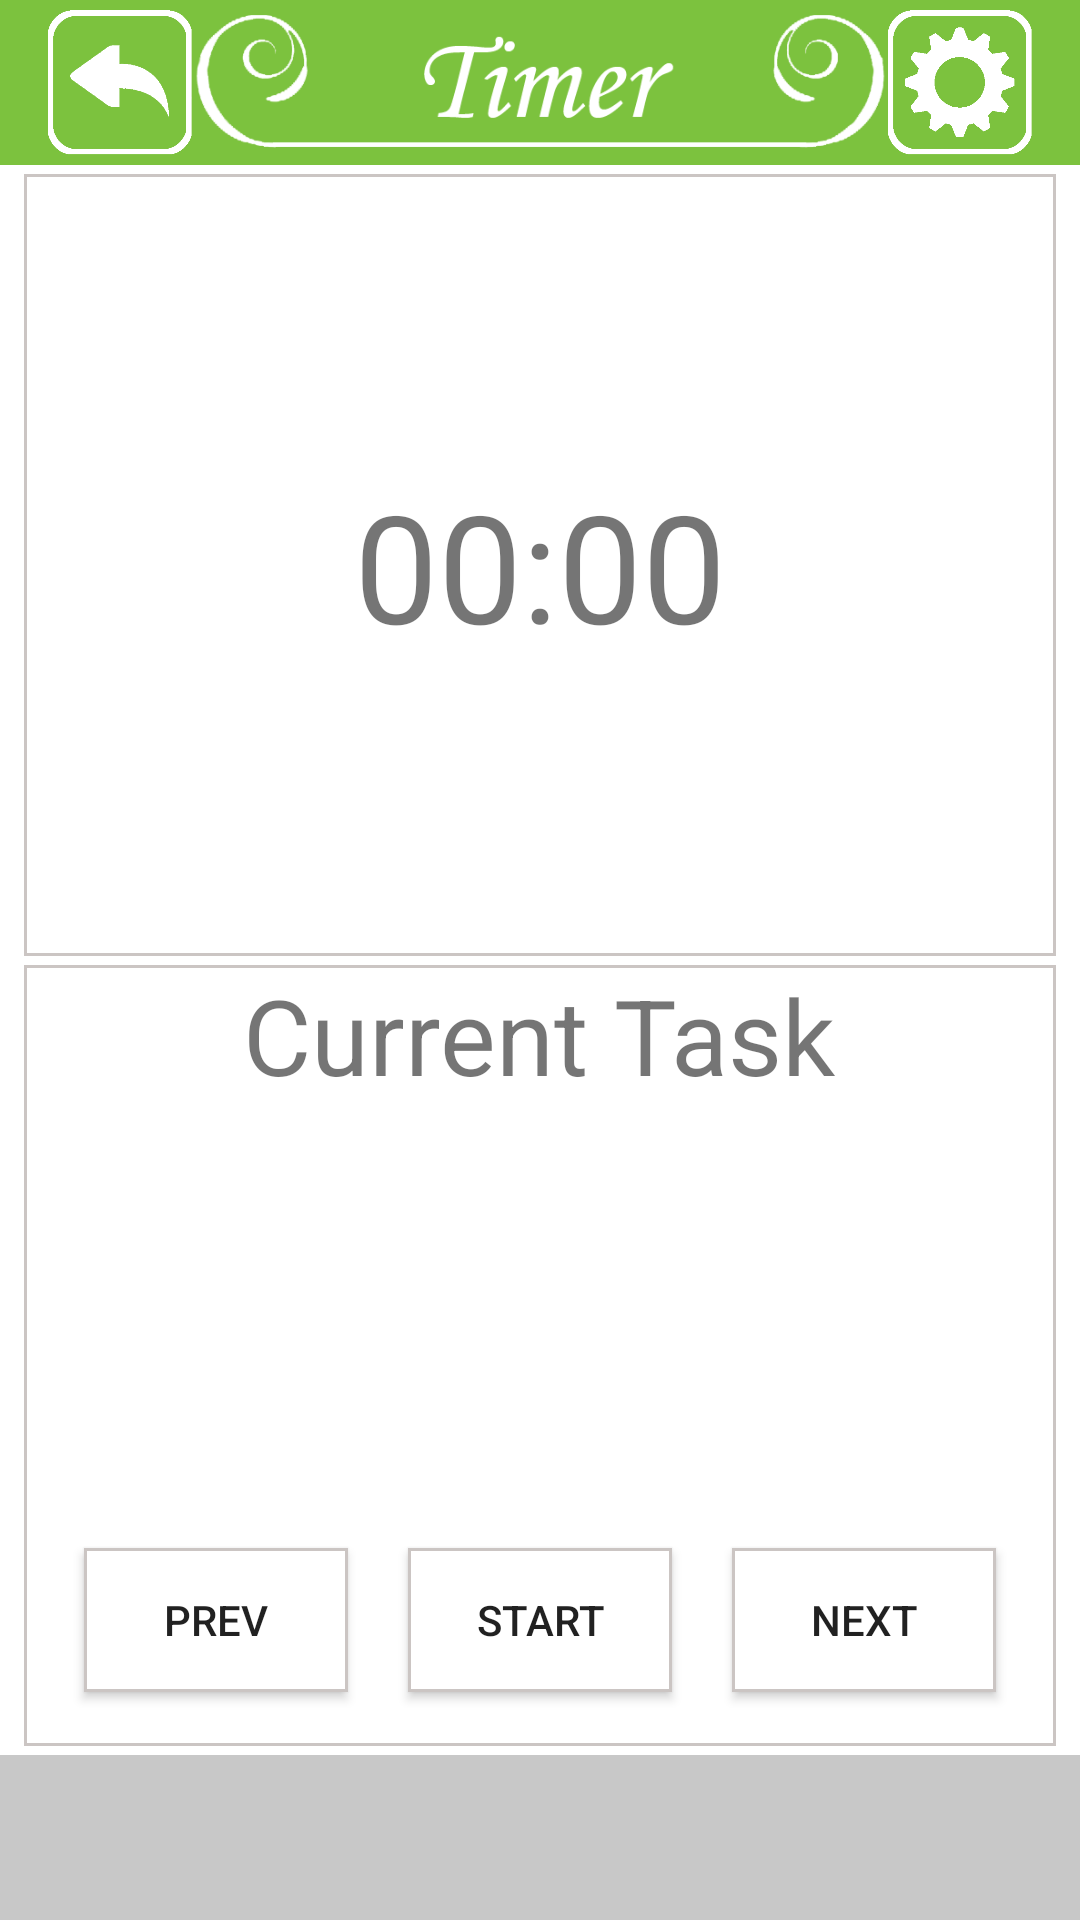

Here is an Android app screen rendered from its layout file. Give the layout XML and the strings, colors and styles it references.
<!-- AndroidManifest.xml: application theme AppTheme -->
<!-- res/layout/activity_timer.xml -->
<?xml version="1.0" encoding="utf-8"?>

<android.support.constraint.ConstraintLayout xmlns:android="http://schemas.android.com/apk/res/android"
    xmlns:app="http://schemas.android.com/apk/res-auto"
    xmlns:tools="http://schemas.android.com/tools"
    android:layout_width="match_parent"
    android:layout_height="match_parent"
    android:background="@color/white"
    tools:context="com.example.harry.mainmenu.timer">

    <RelativeLayout
        android:id="@+id/relativeLayout8"
        android:layout_width="0dp"
        android:layout_height="55dp"
        android:background="@color/green"
        app:layout_constraintEnd_toEndOf="parent"
        app:layout_constraintStart_toStartOf="parent"
        app:layout_constraintTop_toTopOf="parent">

        <ImageView
            android:id="@+id/banner"
            android:layout_width="match_parent"
            android:layout_height="match_parent"
            android:layout_marginBottom="3dp"
            android:layout_marginEnd="0dp"
            android:layout_marginStart="0dp"
            android:layout_marginTop="5dp"
            app:layout_constraintEnd_toEndOf="parent"
            app:layout_constraintHorizontal_bias="0.504"
            app:layout_constraintStart_toStartOf="parent"
            app:layout_constraintTop_toTopOf="parent"
            app:srcCompat="@drawable/timerbanner" />

        <ImageView
            android:id="@+id/settings"
            android:layout_width="60dp"
            android:layout_height="60dp"
            android:layout_alignEnd="@+id/banner"
            android:layout_alignRight="@+id/banner"
            android:layout_marginEnd="10dp"
            android:layout_marginRight="10dp"
            android:layout_centerVertical="true"
            android:clickable="true"
            android:onClick="viewSettings"
            app:layout_constraintEnd_toEndOf="parent"
            app:layout_constraintStart_toStartOf="parent"
            app:layout_constraintTop_toTopOf="parent"
            app:srcCompat="@drawable/settingsbutton" />

        <ImageView
            android:id="@+id/back"
            android:layout_width="60dp"
            android:layout_height="60dp"
            android:layout_alignLeft="@+id/banner"
            android:layout_alignStart="@+id/banner"
            android:layout_marginLeft="10dp"
            android:layout_marginStart="10dp"
            android:layout_centerVertical="true"
            android:clickable="true"
            android:onClick="backMain"
            app:layout_constraintEnd_toEndOf="parent"
            app:layout_constraintStart_toStartOf="parent"
            app:layout_constraintTop_toTopOf="parent"
            app:srcCompat="@drawable/backbutton" />

    </RelativeLayout>

    <RelativeLayout
        android:id="@+id/relativeLayout11"
        android:layout_width="0dp"
        android:layout_height="55dp"
        android:layout_alignParentLeft="true"
        android:layout_alignParentStart="true"
        android:layout_alignParentTop="true"
        android:layout_marginBottom="0dp"
        android:background="@color/grey"
        app:layout_constraintBottom_toBottomOf="parent"
        app:layout_constraintEnd_toEndOf="parent"
        app:layout_constraintStart_toStartOf="parent">

    </RelativeLayout>

    <RelativeLayout
        android:id="@+id/relativeLayout9"
        android:layout_width="0dp"
        android:layout_height="0dp"
        android:layout_alignParentTop="true"
        android:layout_centerHorizontal="true"
        android:layout_marginBottom="3dp"
        android:layout_marginEnd="8dp"
        android:layout_marginStart="8dp"
        android:background="@drawable/edit_text_background"
        app:layout_constraintBottom_toTopOf="@+id/relativeLayout11"
        app:layout_constraintEnd_toEndOf="parent"
        app:layout_constraintHorizontal_bias="0.5"
        app:layout_constraintStart_toStartOf="parent"
        app:layout_constraintTop_toBottomOf="@+id/relativeLayout10">

        <TextView
            android:id="@+id/currentTask"
            android:layout_width="wrap_content"
            android:layout_height="wrap_content"
            android:layout_centerHorizontal="true"
            android:text="Current Task"
            android:textSize="35dp" />

        <android.support.constraint.ConstraintLayout
            android:layout_width="match_parent"
            android:layout_height="wrap_content"
            android:layout_alignParentBottom="true"
            android:layout_centerHorizontal="true"
            android:layout_marginBottom="10dp">

            <Button
                android:id="@+id/previous"
                android:layout_width="wrap_content"
                android:layout_height="wrap_content"
                android:layout_alignBaseline="@+id/start"
                android:layout_alignBottom="@+id/start"
                android:layout_alignParentLeft="true"
                android:layout_alignParentStart="true"
                android:layout_marginBottom="8dp"
                android:layout_marginEnd="16dp"
                android:layout_marginStart="16dp"
                android:layout_marginTop="8dp"
                android:background="@drawable/edit_text_background"
                android:text="Prev"
                app:layout_constraintBottom_toBottomOf="parent"
                app:layout_constraintEnd_toStartOf="@+id/start"
                app:layout_constraintStart_toStartOf="parent"
                app:layout_constraintTop_toTopOf="parent" />

            <Button
                android:id="@+id/start"
                android:layout_width="wrap_content"
                android:layout_height="wrap_content"
                android:layout_alignParentBottom="true"
                android:layout_centerHorizontal="true"
                android:layout_marginEnd="8dp"
                android:layout_marginStart="8dp"
                android:layout_marginTop="8dp"
                android:background="@drawable/edit_text_background"
                android:text="Start"
                app:layout_constraintBottom_toBottomOf="parent"
                app:layout_constraintEnd_toEndOf="parent"
                app:layout_constraintStart_toStartOf="parent"
                app:layout_constraintTop_toTopOf="parent"
                app:layout_constraintVertical_bias="0.0" />

            <Button
                android:id="@+id/next"
                android:layout_width="wrap_content"
                android:layout_height="wrap_content"
                android:layout_alignBaseline="@+id/start"
                android:layout_alignBottom="@+id/start"
                android:layout_alignParentEnd="true"
                android:layout_alignParentRight="true"
                android:layout_marginBottom="8dp"
                android:layout_marginEnd="16dp"
                android:layout_marginStart="16dp"
                android:layout_marginTop="8dp"
                android:background="@drawable/edit_text_background"
                android:text="Next"
                app:layout_constraintBottom_toBottomOf="parent"
                app:layout_constraintEnd_toEndOf="parent"
                app:layout_constraintStart_toEndOf="@+id/start"
                app:layout_constraintTop_toTopOf="parent" />
        </android.support.constraint.ConstraintLayout>

    </RelativeLayout>

    <RelativeLayout
        android:id="@+id/relativeLayout10"
        android:layout_width="0dp"
        android:layout_height="0dp"
        android:layout_marginBottom="3dp"
        android:layout_marginEnd="8dp"
        android:layout_marginStart="8dp"
        android:layout_marginTop="3dp"
        android:background="@drawable/edit_text_background"
        app:layout_constraintBottom_toTopOf="@+id/relativeLayout9"
        app:layout_constraintEnd_toEndOf="parent"
        app:layout_constraintHorizontal_bias="1.0"
        app:layout_constraintStart_toStartOf="parent"
        app:layout_constraintTop_toBottomOf="@+id/relativeLayout8">

        <TextView
            android:id="@+id/digitalclock"
            android:layout_width="wrap_content"
            android:layout_height="wrap_content"
            android:layout_centerHorizontal="true"
            android:layout_centerVertical="true"
            android:text="00:00"
            android:textSize="50dp" />

    </RelativeLayout>

</android.support.constraint.ConstraintLayout>
<!-- resources referenced by this layout -->
<resources>
  <color name="green">#7CC23E</color>
  <color name="grey">#C8C8C8</color>
  <color name="white">#FFFFFF</color>
  <!-- drawable backbutton: png bitmap (drawable, 10979 bytes) -->
  <!-- drawable edit_text_background (drawable) -->
  <?xml version="1.0" encoding="utf-8"?>
  
  <selector xmlns:android="http://schemas.android.com/apk/res/android">
  
      <item>
          <shape android:shape="rectangle">
              <solid android:color="#ffffff" />
              <stroke android:width="1dp"
                  android:color="@color/shape_border_active"
                  />
          </shape>
      </item>
  
  </selector>
  <!-- drawable settingsbutton: png bitmap (drawable, 8503 bytes) -->
  <!-- drawable timerbanner: png bitmap (drawable, 15849 bytes) -->
  <style name="AppTheme" parent="Theme.AppCompat.Light.NoActionBar">
          
          <item name="colorPrimary">@color/colorPrimary</item>
          <item name="colorPrimaryDark">@color/colorPrimaryDark</item>
          <item name="colorAccent">@color/colorAccent</item>
      </style>
  <color name="shape_border_active">#CBC5C3</color>
  <color name="colorPrimary">#3F51B5</color>
  <color name="colorPrimaryDark">#303F9F</color>
  <color name="colorAccent">#ff4081</color>
</resources>
